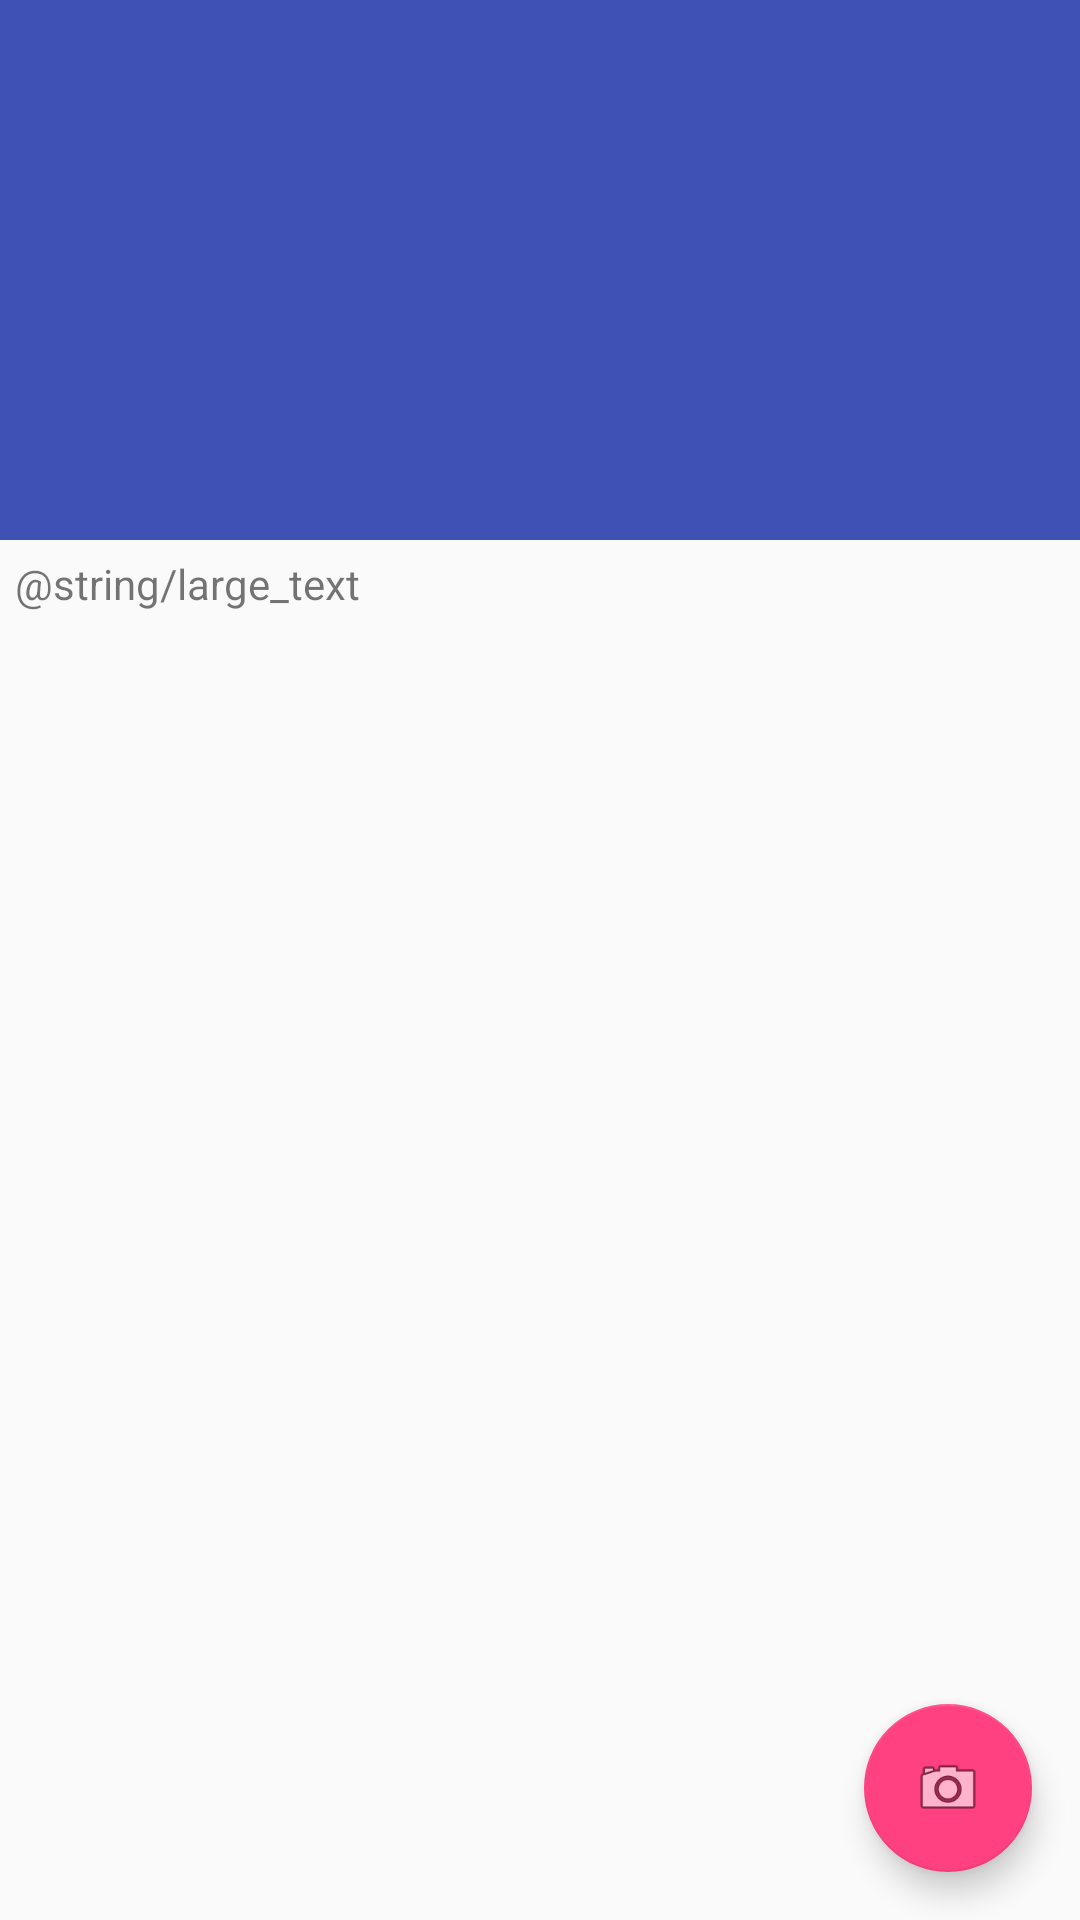

Reconstruct the res/layout file that produces this screen, plus the resources it refers to.
<!-- AndroidManifest.xml: activity theme AppTheme.NoActionBar -->
<!-- res/layout/activity_main.xml -->
<?xml version="1.0" encoding="utf-8"?>
<android.support.design.widget.CoordinatorLayout
    xmlns:android="http://schemas.android.com/apk/res/android"
    xmlns:app="http://schemas.android.com/apk/res-auto"
    xmlns:tools="http://schemas.android.com/tools"
    android:layout_width="match_parent"
    android:layout_height="match_parent"
    android:fitsSystemWindows="true"
    tools:context="jp.co.fujixerox.deviceman.MainActivity">

    <android.support.design.widget.AppBarLayout
        android:id="@+id/app_bar"
        android:layout_width="match_parent"
        android:layout_height="@dimen/app_bar_height"
        android:fitsSystemWindows="true"
        android:theme="@style/AppTheme.AppBarOverlay">

        <android.support.design.widget.CollapsingToolbarLayout
            android:id="@+id/toolbar_layout"
            android:layout_width="match_parent"
            android:layout_height="match_parent"
            android:fitsSystemWindows="true"
            app:contentScrim="?attr/colorPrimary"
            app:layout_scrollFlags="scroll|exitUntilCollapsed">

            <android.support.v7.widget.Toolbar
                android:id="@+id/toolbar"
                android:layout_width="match_parent"
                android:layout_height="?attr/actionBarSize"
                app:layout_collapseMode="pin"
                app:popupTheme="@style/AppTheme.PopupOverlay"/>

        </android.support.design.widget.CollapsingToolbarLayout>
    </android.support.design.widget.AppBarLayout>

    <include layout="@layout/content_main"/>

    <android.support.design.widget.FloatingActionButton
        android:id="@+id/fab"
        android:layout_width="wrap_content"
        android:layout_height="wrap_content"
        android:layout_gravity="bottom|end"
        android:layout_margin="@dimen/fab_margin"
        android:src="@android:drawable/ic_menu_camera"/>

</android.support.design.widget.CoordinatorLayout>
<!-- res/layout/content_main.xml (included above) -->
<?xml version="1.0" encoding="utf-8"?>
<android.support.v4.widget.NestedScrollView
    xmlns:android="http://schemas.android.com/apk/res/android"
    xmlns:app="http://schemas.android.com/apk/res-auto"
    xmlns:tools="http://schemas.android.com/tools"
    android:layout_width="match_parent"
    android:layout_height="match_parent"
    app:layout_behavior="@string/appbar_scrolling_view_behavior"
    tools:context="jp.co.fujixerox.deviceman.MainActivity"
    tools:showIn="@layout/activity_main"
    android:id="@+id/main_scroll_view">

    <TextView
        android:layout_width="wrap_content"
        android:layout_height="wrap_content"
        android:layout_margin="@dimen/text_margin"
        android:text="@string/large_text"/>
    
</android.support.v4.widget.NestedScrollView>
<!-- resources referenced by this layout -->
<resources>
  <dimen name="app_bar_height">180dp</dimen>
  <dimen name="fab_margin">16dp</dimen>
  <dimen name="text_margin">5dp</dimen>
  <style name="AppTheme.AppBarOverlay" parent="ThemeOverlay.AppCompat.Dark.ActionBar" />
  <style name="AppTheme.PopupOverlay" parent="ThemeOverlay.AppCompat.Light" />
  <style name="AppTheme.NoActionBar">
          <item name="windowActionBar">false</item>
          <item name="windowNoTitle">true</item>
      </style>
</resources>
